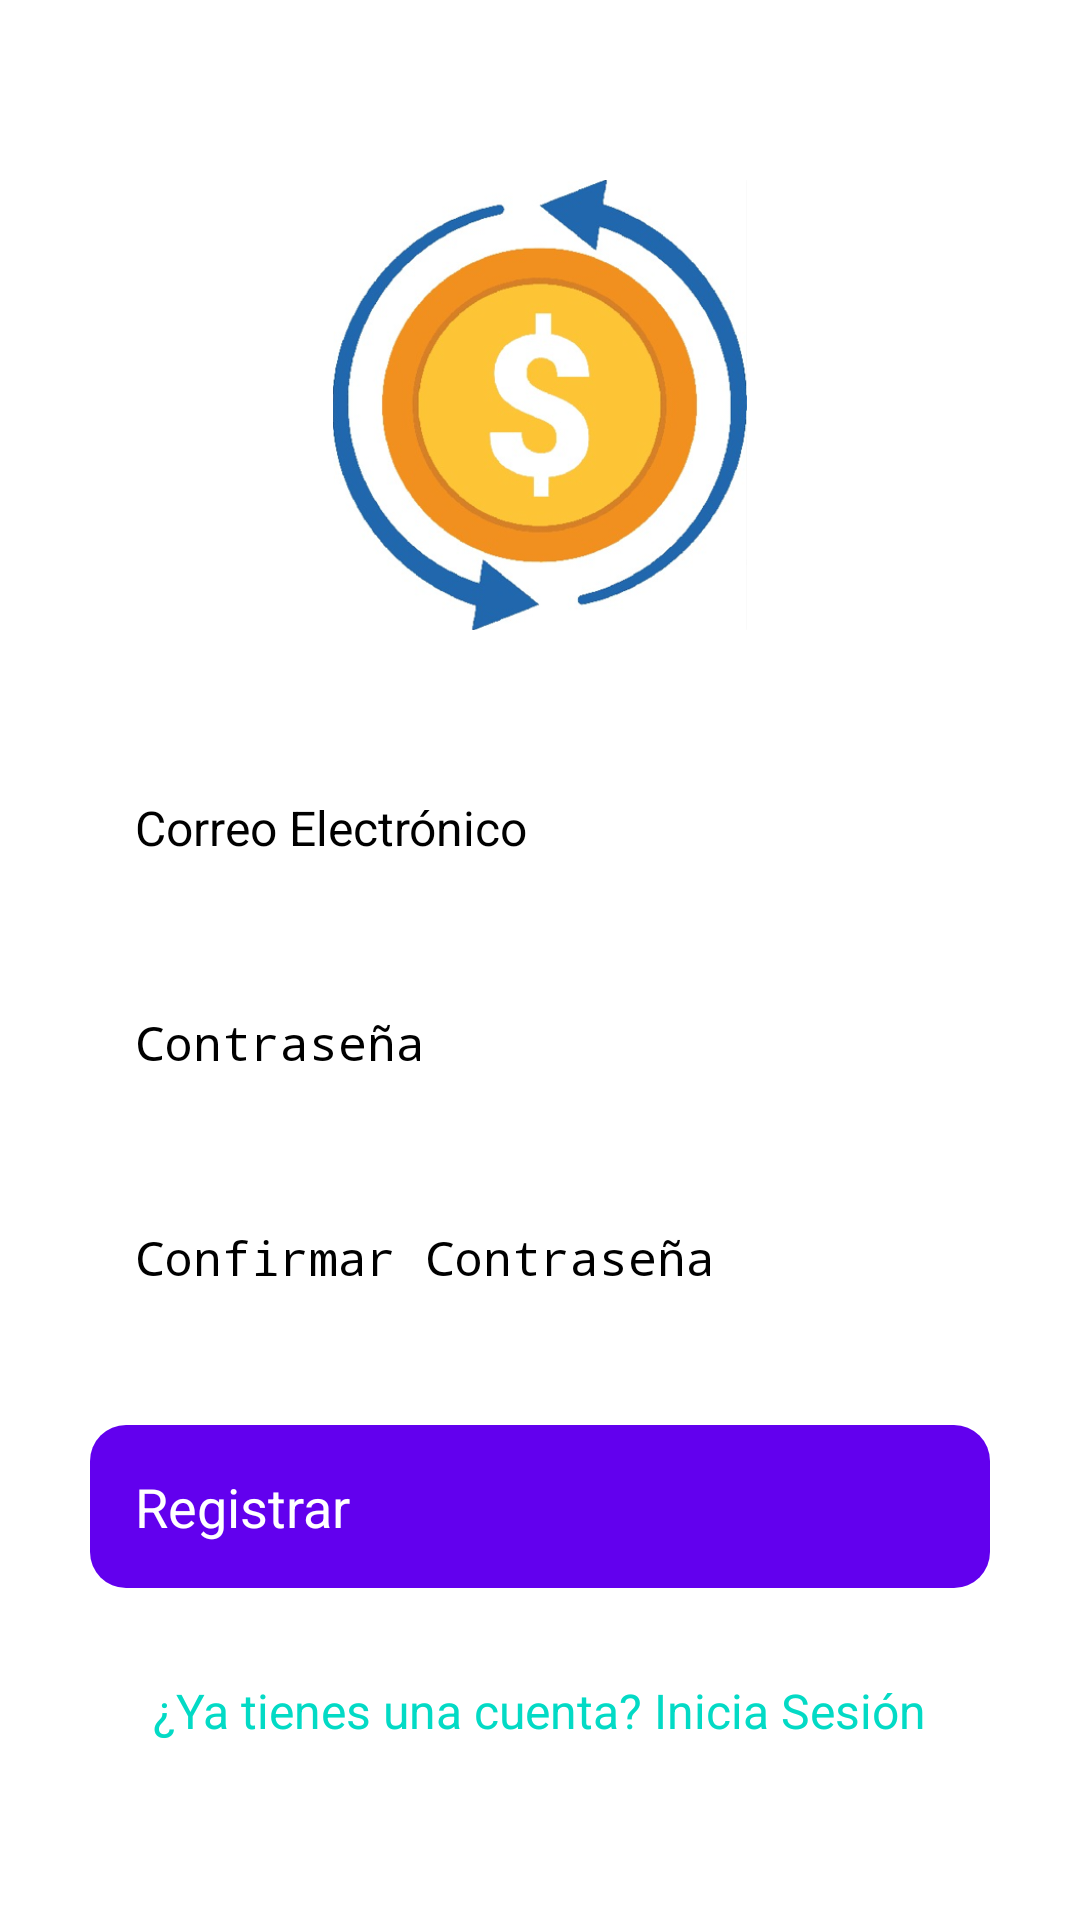

Android layout source for this screen:
<!-- AndroidManifest.xml: application theme Theme.Laboratorio6 -->
<!-- res/layout/activity_register.xml -->
<?xml version="1.0" encoding="utf-8"?>
<androidx.constraintlayout.widget.ConstraintLayout
    xmlns:android="http://schemas.android.com/apk/res/android"
    xmlns:tools="http://schemas.android.com/tools"
    xmlns:app="http://schemas.android.com/apk/res-auto"
    android:id="@+id/registro"
    android:layout_width="match_parent"
    android:layout_height="match_parent"
    android:background="#FFFFFF"
    tools:context=".RegisterActivity">

    <ImageView
        android:id="@+id/logo"
        android:layout_width="150dp"
        android:layout_height="150dp"
        android:src="@drawable/logo2"
        android:contentDescription="@string/app_name"
        app:layout_constraintTop_toTopOf="parent"
        app:layout_constraintStart_toStartOf="parent"
        app:layout_constraintEnd_toEndOf="parent"
        android:layout_marginTop="60dp"/>

    <EditText
        android:id="@+id/et_email"
        android:layout_width="0dp"
        android:layout_height="wrap_content"
        android:hint="Correo Electrónico"
        android:inputType="textEmailAddress"
        android:padding="15dp"
        android:background="@drawable/edit_text_background"
        android:textColor="@android:color/black"
        android:textSize="16sp"
        app:layout_constraintTop_toBottomOf="@id/logo"
        app:layout_constraintStart_toStartOf="parent"
        app:layout_constraintEnd_toEndOf="parent"
        android:layout_marginTop="40dp"
        android:layout_marginStart="30dp"
        android:layout_marginEnd="30dp"/>

    <EditText
        android:id="@+id/et_password"
        android:layout_width="0dp"
        android:layout_height="wrap_content"
        android:hint="Contraseña"
        android:inputType="textPassword"
        android:padding="15dp"
        android:background="@drawable/edit_text_background"
        android:textColor="@android:color/black"
        android:textSize="16sp"
        app:layout_constraintTop_toBottomOf="@id/et_email"
        app:layout_constraintStart_toStartOf="parent"
        app:layout_constraintEnd_toEndOf="parent"
        android:layout_marginTop="20dp"
        android:layout_marginStart="30dp"
        android:layout_marginEnd="30dp"/>

    <EditText
        android:id="@+id/et_confirm_password"
        android:layout_width="0dp"
        android:layout_height="wrap_content"
        android:hint="Confirmar Contraseña"
        android:inputType="textPassword"
        android:padding="15dp"
        android:background="@drawable/edit_text_background"
        android:textColor="@android:color/black"
        android:textSize="16sp"
        app:layout_constraintTop_toBottomOf="@id/et_password"
        app:layout_constraintStart_toStartOf="parent"
        app:layout_constraintEnd_toEndOf="parent"
        android:layout_marginTop="20dp"
        android:layout_marginStart="30dp"
        android:layout_marginEnd="30dp"/>

    <Button
        android:id="@+id/btn_register"
        android:layout_width="0dp"
        android:layout_height="wrap_content"
        android:text="Registrar"
        android:background="@drawable/button_background"
        android:textColor="@android:color/white"
        android:textSize="18sp"
        android:padding="15dp"
        app:layout_constraintTop_toBottomOf="@id/et_confirm_password"
        app:layout_constraintStart_toStartOf="parent"
        app:layout_constraintEnd_toEndOf="parent"
        android:layout_marginTop="30dp"
        android:layout_marginStart="30dp"
        android:layout_marginEnd="30dp"/>

    <TextView
        android:id="@+id/tv_login"
        android:layout_width="wrap_content"
        android:layout_height="wrap_content"
        android:text="¿Ya tienes una cuenta? Inicia Sesión"
        android:textColor="@color/link_color"
        android:textSize="16sp"
        android:padding="10dp"
        android:onClick="iniciaCuenta"
        app:layout_constraintTop_toBottomOf="@id/btn_register"
        app:layout_constraintStart_toStartOf="parent"
        app:layout_constraintEnd_toEndOf="parent"
        android:layout_marginTop="20dp"
        android:layout_marginStart="30dp"
        android:layout_marginEnd="30dp"/>

</androidx.constraintlayout.widget.ConstraintLayout>
<!-- resources referenced by this layout -->
<resources>
  <color name="link_color">#03DAC5</color>
  <!-- drawable button_background (drawable) -->
  <selector xmlns:android="http://schemas.android.com/apk/res/android">
      <item android:state_pressed="true">
          <shape>
              <solid android:color="@color/colorPrimaryDark" />
              <corners android:radius="12dp" />
          </shape>
      </item>
      <item>
          <shape>
              <solid android:color="@color/colorPrimary" />
              <corners android:radius="12dp" />
          </shape>
      </item>
  </selector>
  <!-- drawable logo2: png bitmap (drawable, 185015 bytes) -->
  <string name="app_name">Laboratorio6</string>
  <color name="colorPrimaryDark">#3700B3</color>
  <color name="colorPrimary">#6200EE</color>
</resources>
